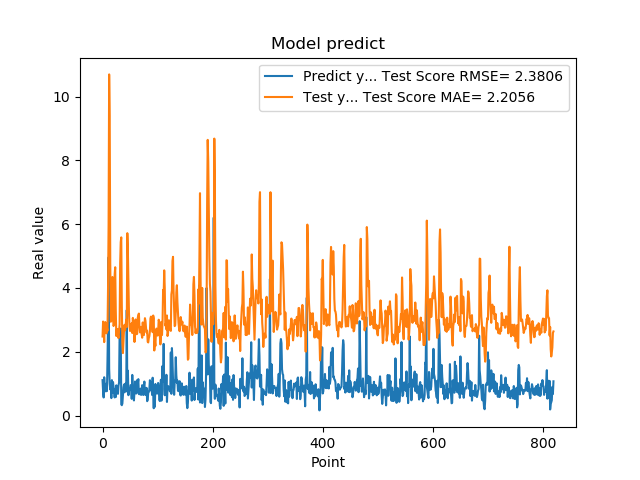

Source data for this figure (header and first rows):
1.111775994300842507e+00, 2.479299829623584195e+00
7.566530108451843262e-01, 2.947816415545328805e+00
5.684260129928588867e-01, 2.703574093775351184e+00
1.201630949974060059e+00, 2.303293099395986587e+00
8.802530169486999512e-01, 2.873971105431310402e+00
8.531429767608642578e-01, 2.932385133688391932e+00
7.591750025749206543e-01, 2.785581662796891678e+00
1.005007982254028320e+00, 2.577618796932713785e+00
7.687720060348510742e-01, 2.762101000108834636e+00
1.740013241767883301e+00, 2.658677476056356070e+00
2.913533687591552734e+00, 4.031092355891428447e+00
4.963075160980224609e+00, 6.003350101522872961e+00
1.471215128898620605e+00, 1.069367887322604460e+01
1.000648975372314453e+00, 9.390311392487383557e+00
8.220189809799194336e-01, 4.782386659448494726e+00
9.362199902534482643e-01, 2.941038447274003875e+00
5.486897230148315430e-01, 2.977439826852945171e+00
1.111255049705505371e+00, 3.485879072642851462e+00
7.148039937019348145e-01, 4.344124804943688467e+00
1.052167057991027832e+00, 3.040965931733183414e+00
8.955980539321898304e-01, 2.807490031997255553e+00
7.769405245780944824e-01, 2.868097894085207322e+00
5.699509978294372559e-01, 4.420138381071062383e+00
8.244060277938842773e-01, 4.649817936913240857e+00
5.800840258598327637e-01, 3.324634869153037187e+00
9.488009810447691761e-01, 2.495043234913214558e+00
7.918390035629272461e-01, 2.690886438041039774e+00
6.937990188598632812e-01, 2.713487492880299001e+00
6.834830045700073242e-01, 2.531327195826923671e+00
9.433320164680479847e-01, 2.427955451680273935e+00
1.032713770866394043e+00, 2.649748106417076698e+00
2.556216001510620117e+00, 2.859317713969727670e+00
2.464895963668823242e+00, 4.772648094111565875e+00
2.728049993515014204e+00, 5.435717959400920840e+00
3.558506965637206476e-01, 5.586262199476916379e+00
3.262020051479339600e-01, 3.471274597825440456e+00
3.781589865684509277e-01, 2.278424322623592069e+00
6.306380033493041992e-01, 1.959716871301345753e+00
8.854129910469055176e-01, 2.348361031294631474e+00
9.743152856826782227e-01, 2.687125980553946913e+00
7.307389974594116211e-01, 2.844875071719108472e+00
9.521890282630921520e-01, 2.668873399153040005e+00
1.011654973030090332e+00, 2.830162561923191600e+00
7.643579840660095215e-01, 3.012016646222513749e+00
3.306220054626464844e+00, 2.774986417361108515e+00
7.543110251426696777e-01, 5.717816859117975881e+00
1.409499049186706321e+00, 5.151421628631845273e+00
6.401469707489013672e-01, 4.178927672424978645e+00
8.640019893646240234e-01, 3.215269807358402510e+00
8.469420075416564941e-01, 2.791583517512976620e+00
7.976629734039306641e-01, 2.651509038313073052e+00
9.555831551551821068e-01, 2.673287175059953391e+00
9.546210169792175293e-01, 2.862739290435690975e+00
5.251880288124084473e-01, 2.894170496282955085e+00
1.275226235389709695e+00, 2.588418852112766899e+00
8.355640172958374023e-01, 3.062028069026610844e+00
7.640249729156494141e-01, 2.906156773778089342e+00
4.752210080623626154e-01, 2.668942517511520673e+00
7.414129972457885742e-01, 2.308551701271442269e+00
1.069700956344604492e+00, 2.557155401613506740e+00
7.892770171165466309e-01, 3.014237174175481648e+00
... 759 more rows
